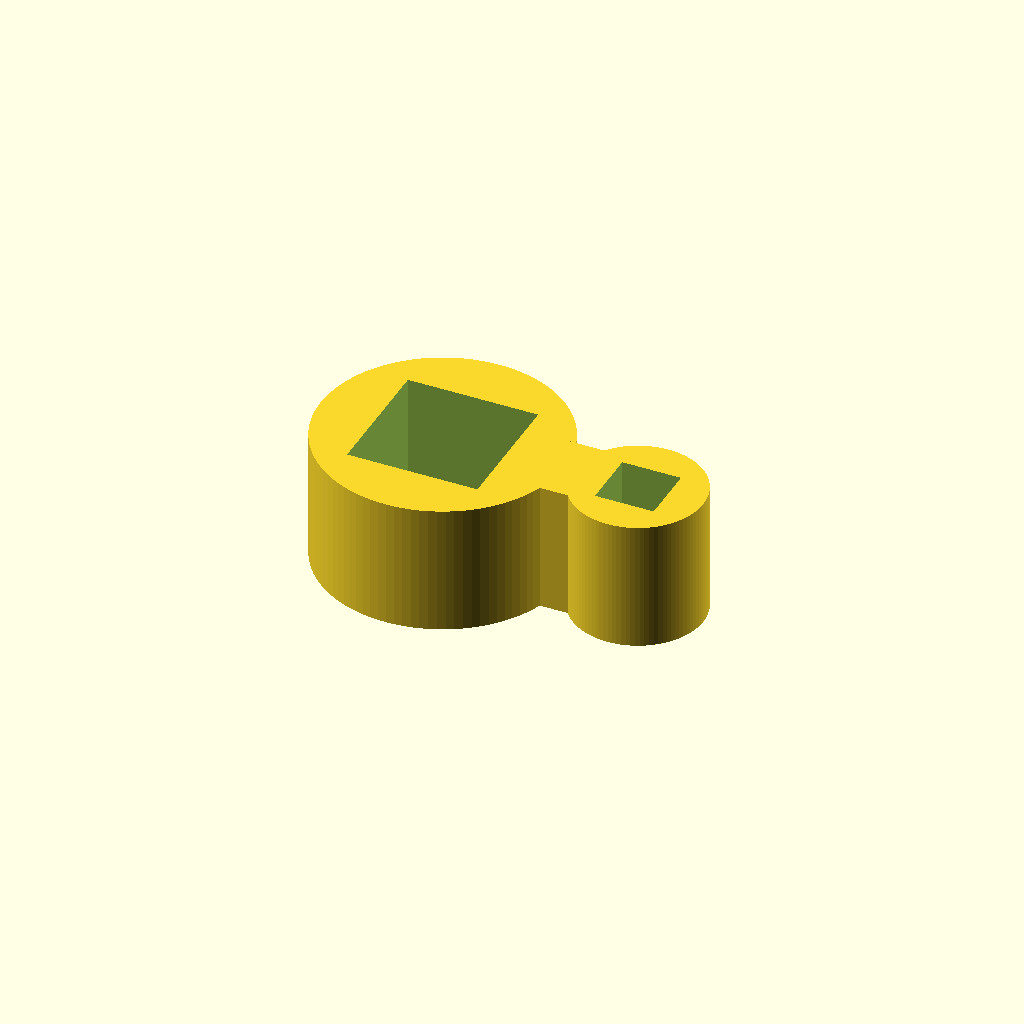
Cell 1 — every parameter at its default value.
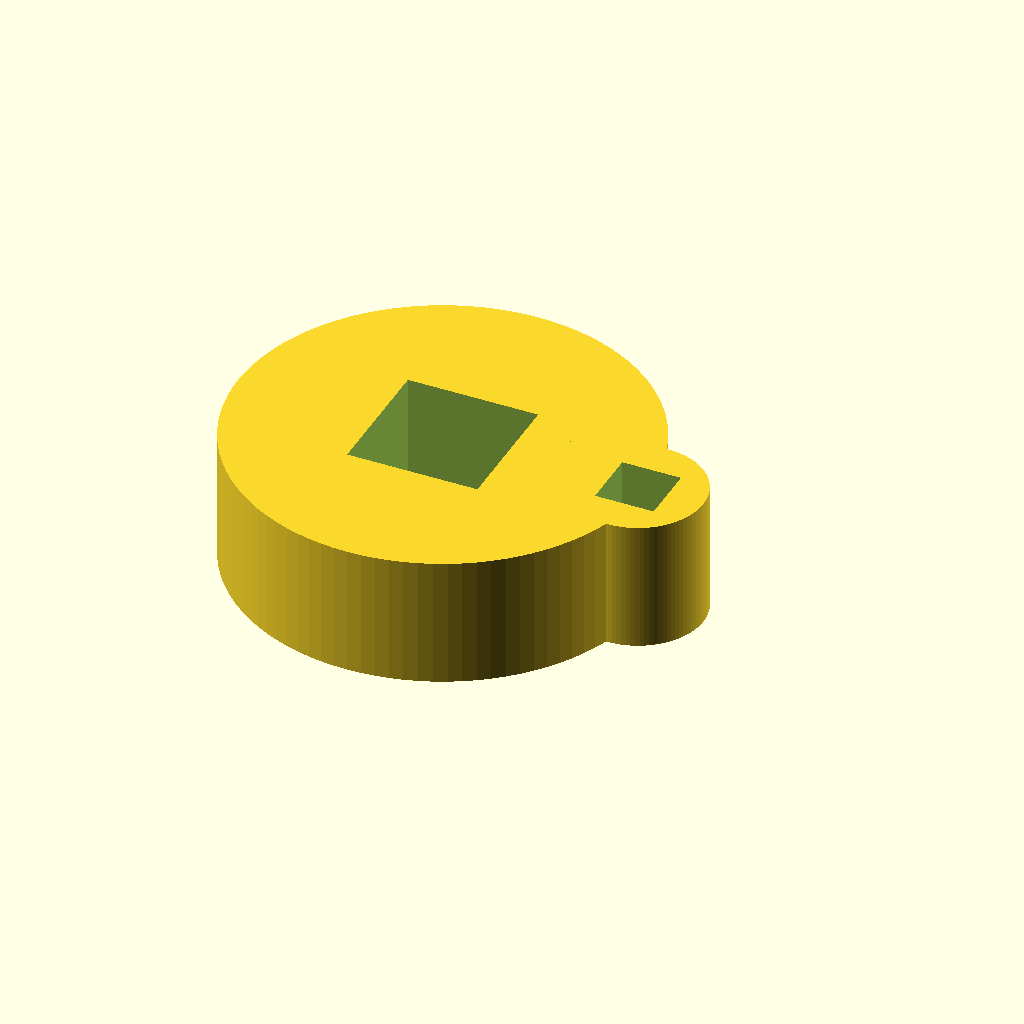
Cell 2: the same model with stand_d = 25.4.
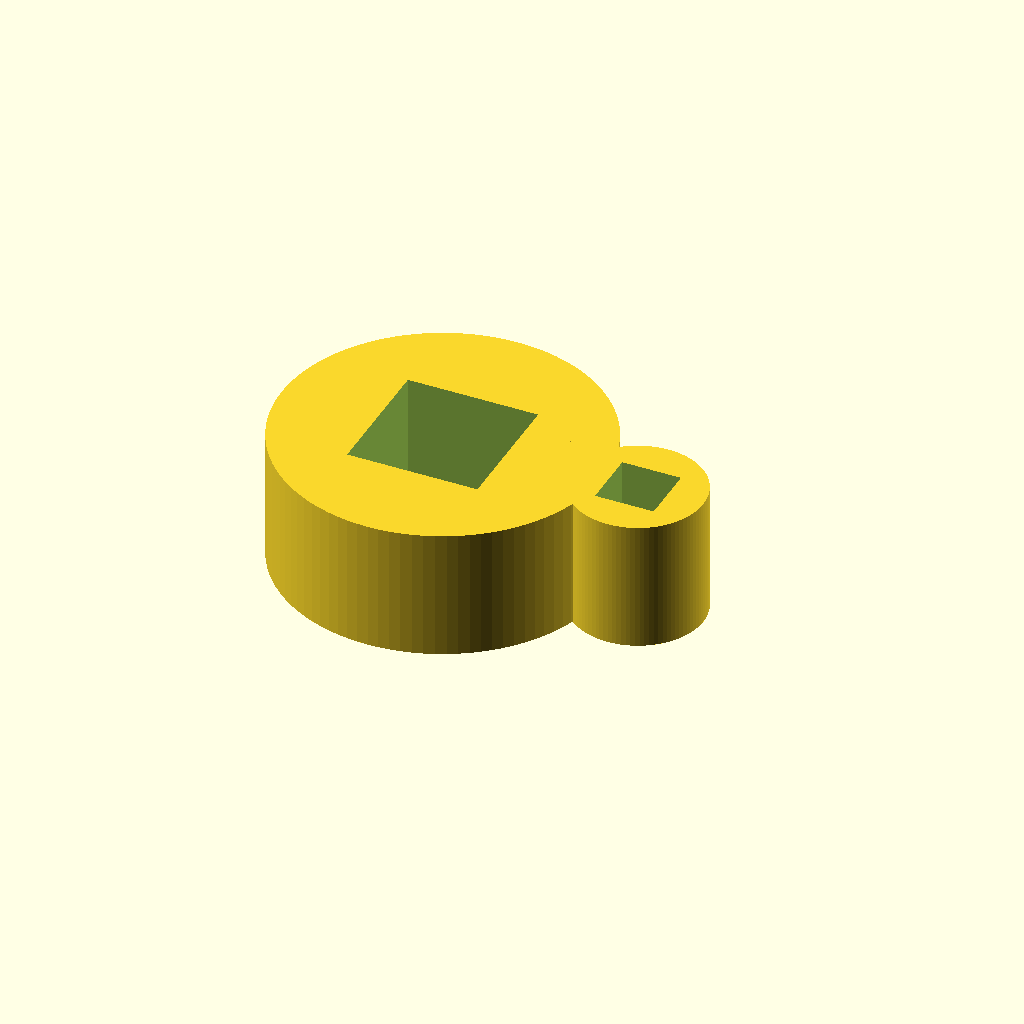
Cell 3: stand_wall = 6 (everything else at default).
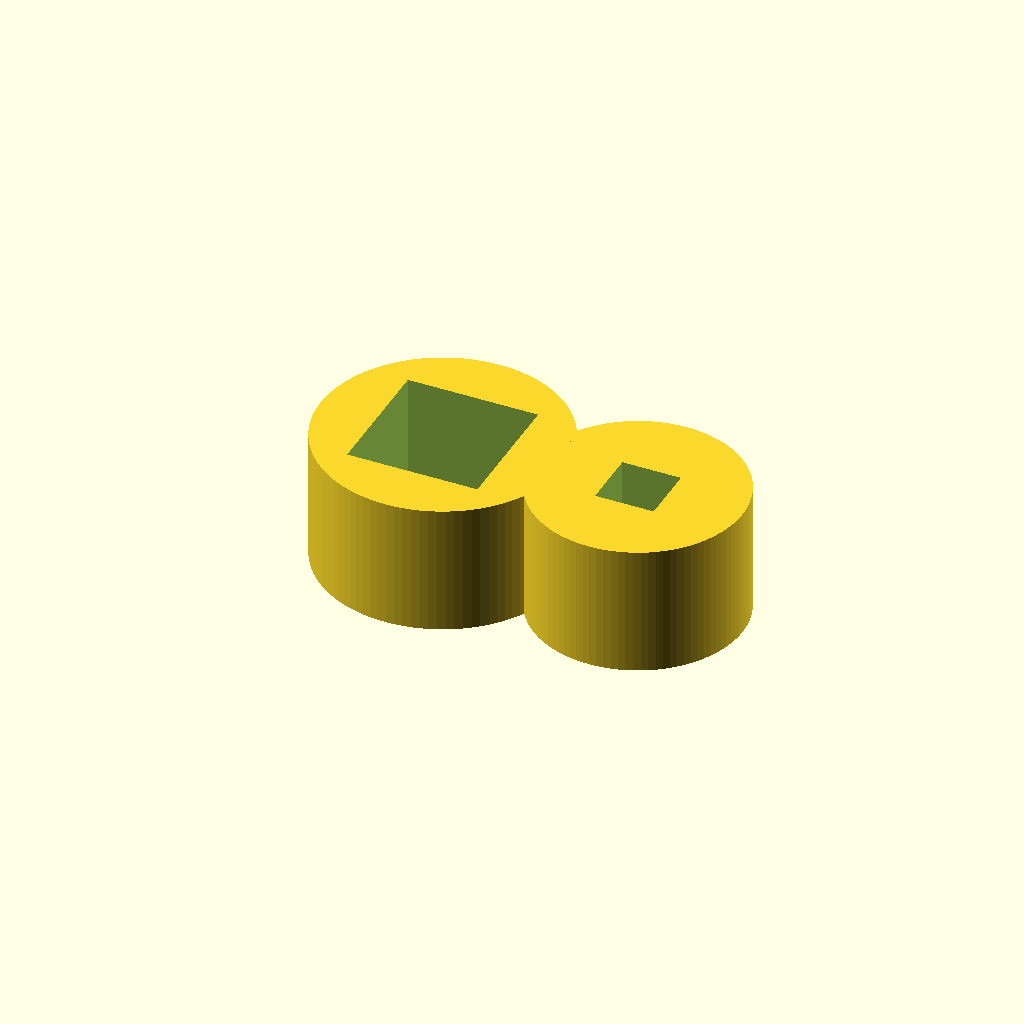
Cell 4: the same model with tube_d = 12.
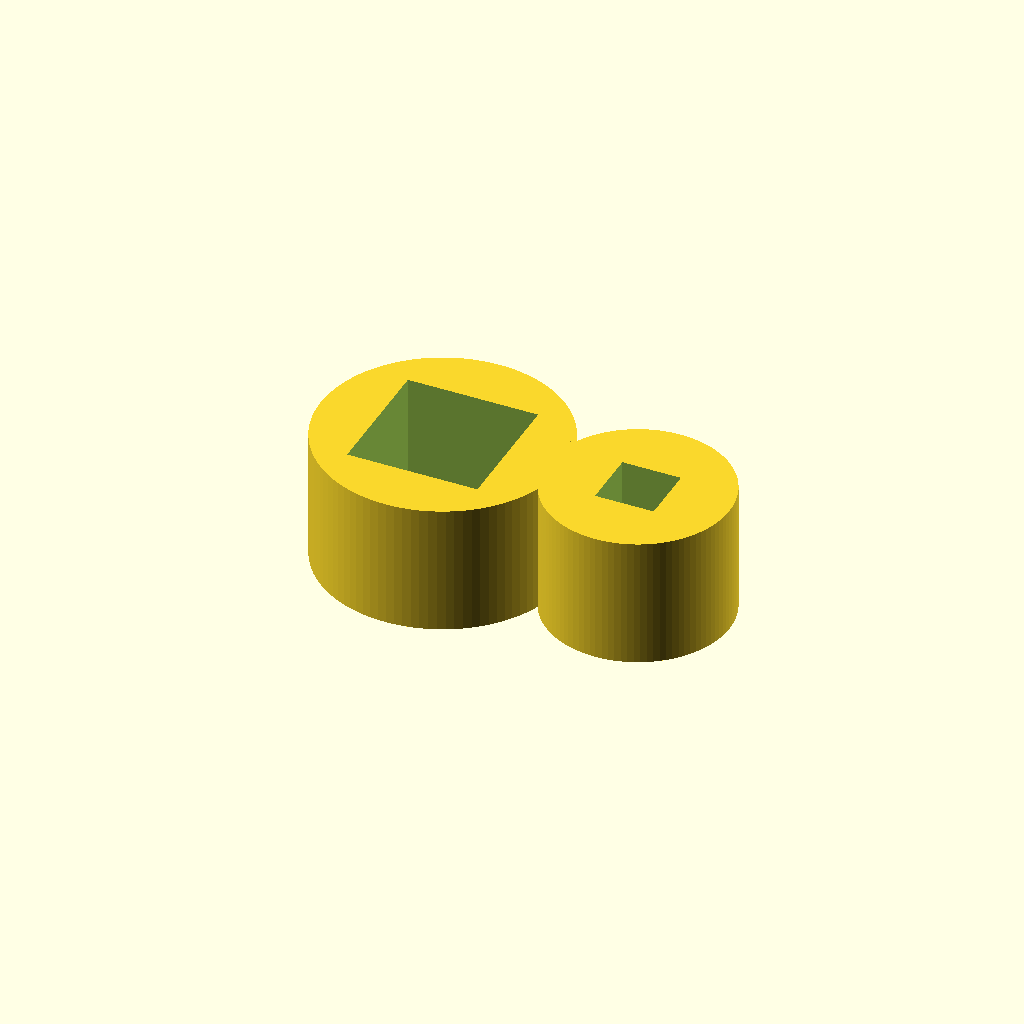
Cell 5: the same model with tube_wall = 4.
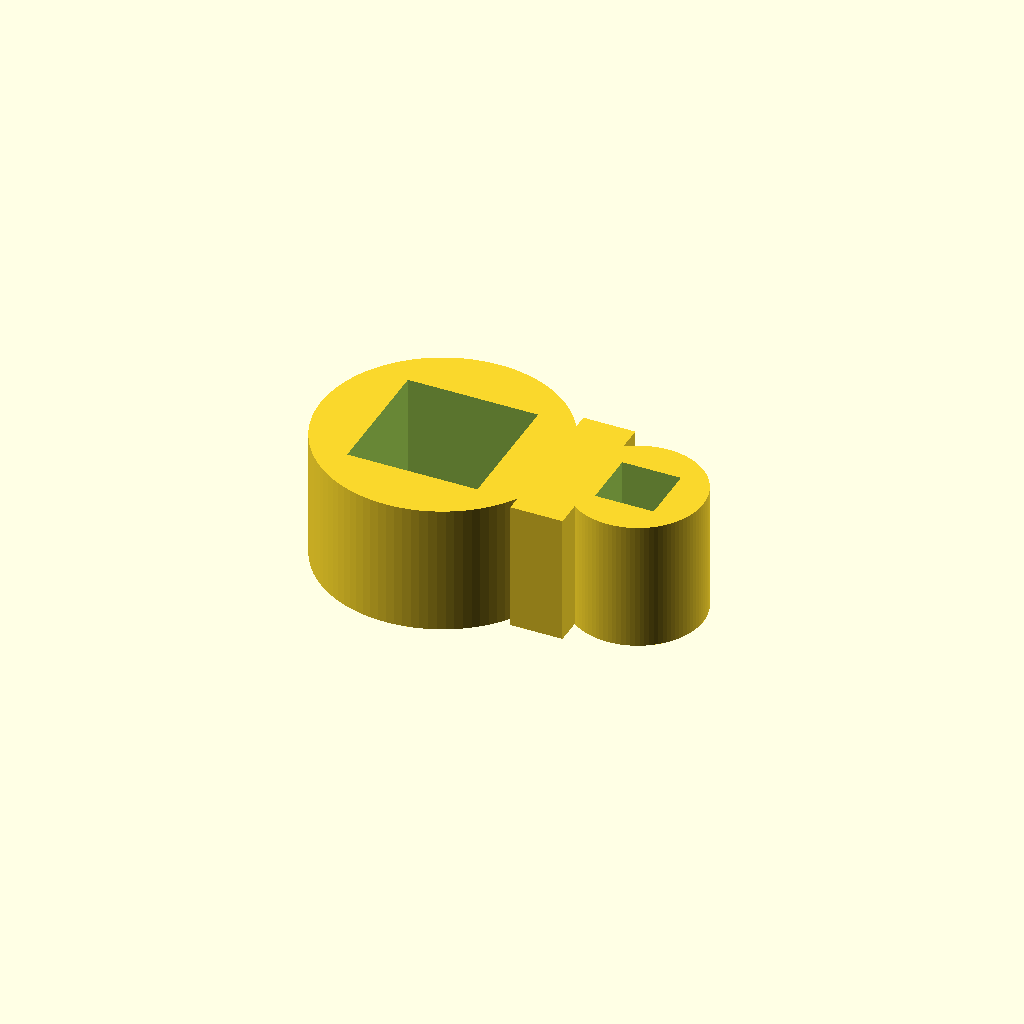
Cell 6 — bridge_w set to 12, the other parameters unchanged.
One fixed orthographic camera (rotation 55°, 0°, 25°; colour scheme Cornfield) for every cell.
The OpenSCAD source (bench/results/gpu-v10-g5/code/scadcoder-v10/rod_tubing_clip_s7_a1.scad):
// Snap-on tubing clip for 12.7 mm lab stand rod
// Print orientation: flat on bed, builds upward in +Z

// ---------- Dimensions (mm) ----------
stand_d      = 12.7;   // stand rod inner diameter
stand_wall   = 3;      // stand rod ring wall
stand_od     = stand_d + 2 * stand_wall;  // 18.7 outer diameter

tube_d       = 6;      // tubing inner diameter
tube_wall    = 2;      // tubing ring wall
tube_od      = tube_d + 2 * tube_wall;    // 10 outer diameter

bridge_w     = 6;      // bridge width in Y
bridge_x0    = 8;      // bridge start X
bridge_x1    = 12;     // bridge end X

opening_s    = 10;     // stand rod opening width (-X side)
tube_open    = 4.5;    // tubing opening width (+X side)
eps          = 0.5;    // cutter overshoot

$fn = 96;

// ---------- Model ----------
difference() {
    union() {
        // Stand rod ring
        translate([0, 0, 0])
            cylinder(d = stand_od, h = 10);

        // Tubing ring
        translate([15, 0, 0])
            cylinder(d = tube_od, h = 10);

        // Bridge
        translate([bridge_x0, -bridge_w / 2, 0])
            cube([bridge_x1 - bridge_x0, bridge_w, 10]);
    }

    // Stand rod opening (extends past -X face)
    translate([-opening_s / 2, -opening_s / 2, -eps])
        cube([opening_s, opening_s, 10 + 2 * eps]);

    // Tubing opening (extends past +X face)
    translate([15 - tube_open / 2, -tube_open / 2, -eps])
        cube([tube_open, tube_open, 10 + 2 * eps]);
}
Parameter table extracted from the source (name, type, default, range or options):
stand_d: number, default 12.7
stand_wall: number, default 3
tube_d: number, default 6
tube_wall: number, default 2
bridge_w: number, default 6
bridge_x0: number, default 8
bridge_x1: number, default 12
opening_s: number, default 10
tube_open: number, default 4.5
eps: number, default 0.5
